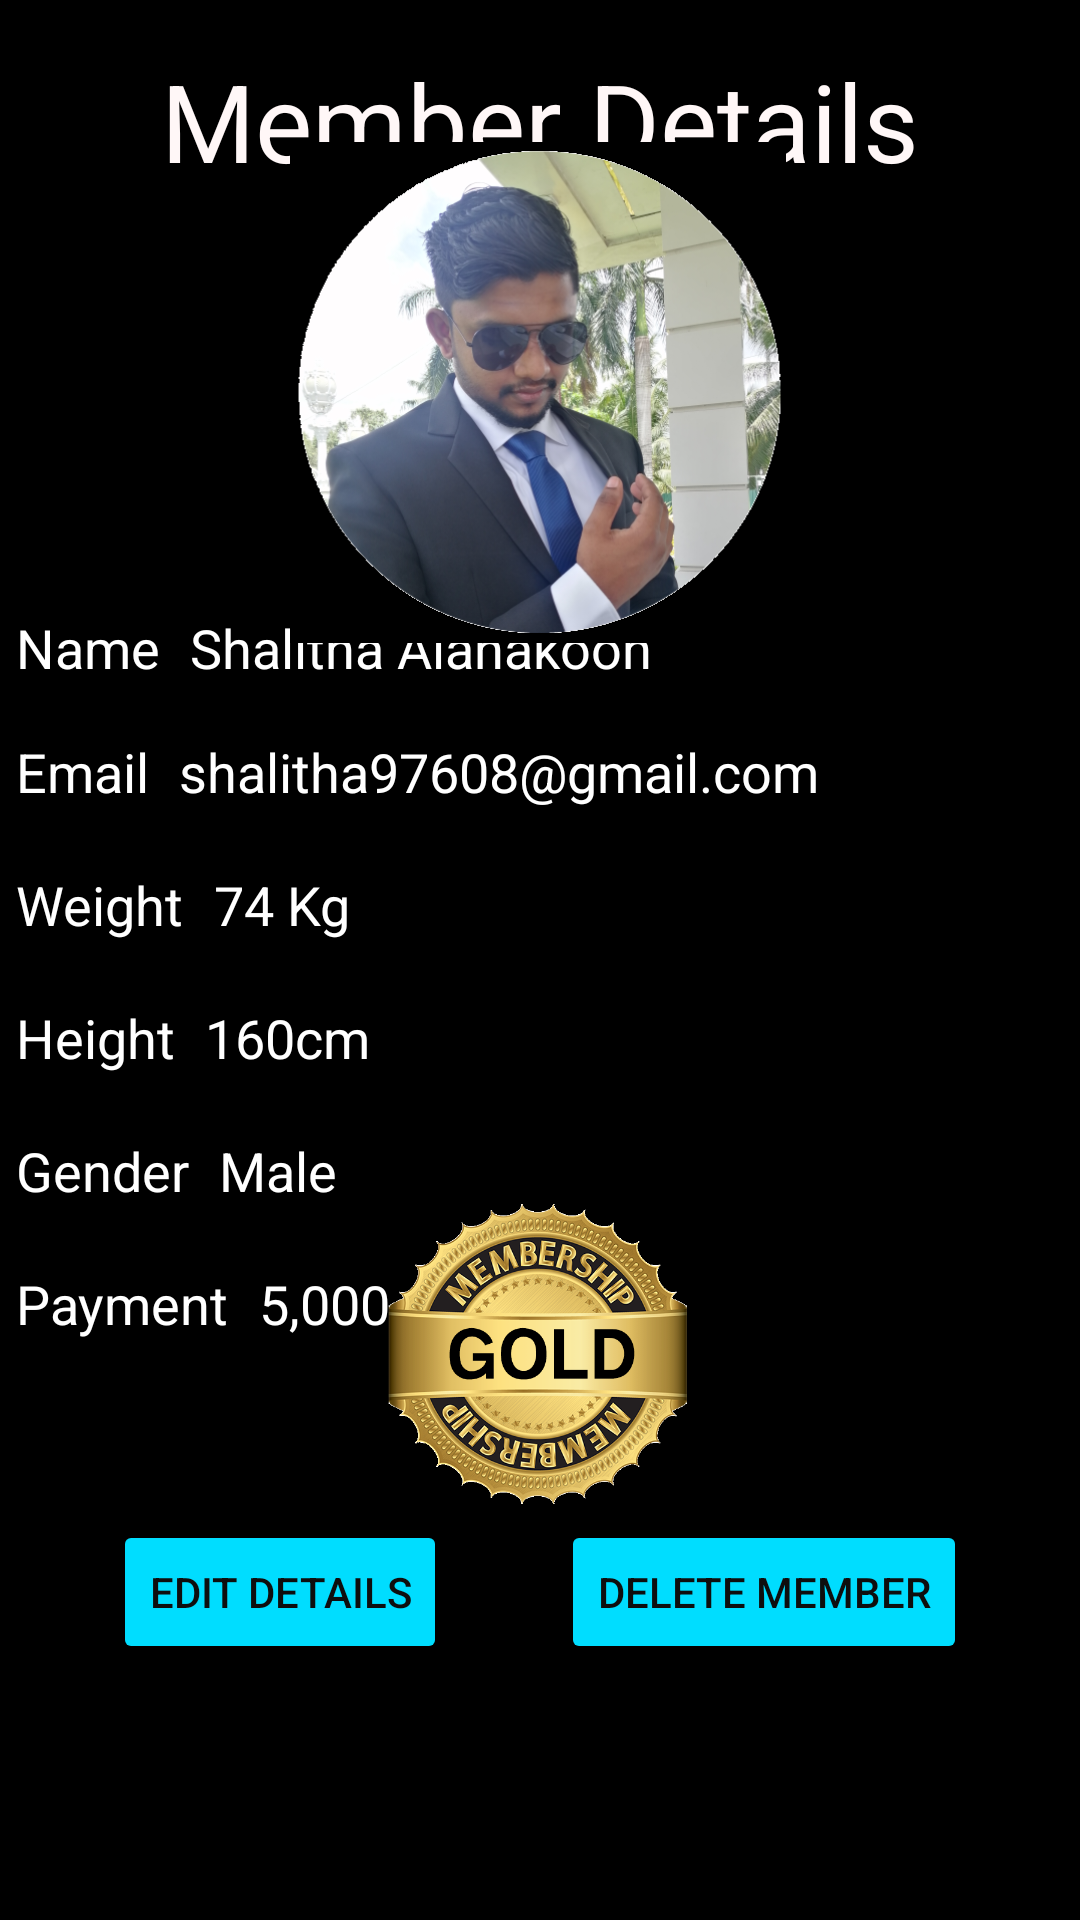

The Android layout XML behind this screen, and the referenced resources:
<!-- AndroidManifest.xml: application theme Theme.PowerFit -->
<!-- res/layout/activity_member_details.xml -->
<?xml version="1.0" encoding="utf-8"?>
<androidx.constraintlayout.widget.ConstraintLayout xmlns:android="http://schemas.android.com/apk/res/android"
    xmlns:app="http://schemas.android.com/apk/res-auto"
    xmlns:tools="http://schemas.android.com/tools"
    android:layout_width="match_parent"
    android:layout_height="match_parent"
    android:background="@android:color/holo_blue_bright"
    tools:context=".MemberDetails">

    <androidx.constraintlayout.widget.ConstraintLayout
        android:layout_width="match_parent"
        android:layout_height="match_parent"
        android:background="#000000"
        tools:context=".MemberDetails"
        tools:layout_editor_absoluteX="26dp"
        tools:layout_editor_absoluteY="54dp">

        <LinearLayout
            android:layout_width="394dp"
            android:layout_height="wrap_content"
            android:layout_marginStart="32dp"
            android:layout_marginTop="8dp"
            android:layout_marginEnd="8dp"
            android:layout_marginBottom="8dp"
            android:orientation="vertical"
            app:layout_constraintBottom_toBottomOf="parent"
            app:layout_constraintEnd_toEndOf="parent"
            app:layout_constraintHorizontal_bias="0.5"
            app:layout_constraintStart_toStartOf="parent"
            app:layout_constraintTop_toTopOf="parent">

            <LinearLayout
                android:layout_width="wrap_content"
                android:layout_height="wrap_content"
                android:layout_margin="5dp"
                android:orientation="horizontal">

                <TextView
                    android:id="@+id/textView27"
                    android:layout_width="wrap_content"
                    android:layout_height="wrap_content"
                    android:layout_margin="5dp"
                    android:text="@string/lblname"
                    android:textColor="#FFFFFF"
                    android:textColorHint="#B8B2B2"
                    android:textSize="18sp" />

                <TextView
                    android:id="@+id/detailsName"
                    android:layout_width="wrap_content"
                    android:layout_height="wrap_content"
                    android:layout_margin="5dp"
                    android:text="@string/lblshalitha_alahakoon"
                    android:textColor="#FFFFFF"
                    android:textColorHint="#B8B2B2"
                    android:textSize="18sp" />

                <EditText
                    android:id="@+id/editTextTextPersonName"
                    android:layout_width="wrap_content"
                    android:layout_height="wrap_content"
                    android:layout_weight="1"
                    android:ems="10"
                    android:inputType="textPersonName"
                    android:text="Name" />
            </LinearLayout>

            <LinearLayout
                android:layout_width="wrap_content"
                android:layout_height="wrap_content"
                android:layout_margin="5dp"
                android:backgroundTint="@color/white"
                android:orientation="horizontal">

                <TextView
                    android:id="@+id/textView29"
                    android:layout_width="wrap_content"
                    android:layout_height="wrap_content"
                    android:layout_margin="5dp"
                    android:text="@string/email"
                    android:textColor="#FFFFFF"
                    android:textColorHint="#B8B2B2"
                    android:textSize="18sp" />

                <TextView
                    android:id="@+id/detailsEmail"
                    android:layout_width="wrap_content"
                    android:layout_height="wrap_content"
                    android:layout_margin="5dp"
                    android:text="@string/lblshalitha97608_gmail_com"
                    android:textColor="#FFFFFF"
                    android:textColorHint="#B8B2B2"
                    android:textSize="18sp" />

            </LinearLayout>

            <LinearLayout
                android:layout_width="wrap_content"
                android:layout_height="wrap_content"
                android:layout_margin="5dp"
                android:orientation="horizontal">

                <TextView
                    android:id="@+id/textView31"
                    android:layout_width="wrap_content"
                    android:layout_height="wrap_content"
                    android:layout_margin="5dp"
                    android:text="@string/weight"
                    android:textColor="#FFFFFF"
                    android:textColorHint="#B8B2B2"
                    android:textSize="18sp" />

                <TextView
                    android:id="@+id/detailsWeight"
                    android:layout_width="wrap_content"
                    android:layout_height="wrap_content"
                    android:layout_margin="5dp"
                    android:text="@string/_74_kg"
                    android:textColor="#FFFFFF"
                    android:textColorHint="#B8B2B2"
                    android:textSize="18sp" />

            </LinearLayout>

            <LinearLayout
                android:layout_width="wrap_content"
                android:layout_height="wrap_content"
                android:layout_margin="5dp"
                android:orientation="horizontal">

                <TextView
                    android:id="@+id/textView30"
                    android:layout_width="wrap_content"
                    android:layout_height="wrap_content"
                    android:layout_margin="5dp"
                    android:text="@string/lblheight"
                    android:textColor="#FFFFFF"
                    android:textColorHint="#B8B2B2"
                    android:textSize="18sp" />

                <TextView
                    android:id="@+id/detailsHeight"
                    android:layout_width="wrap_content"
                    android:layout_height="wrap_content"
                    android:layout_margin="5dp"
                    android:text="@string/lbl_160cm"
                    android:textColor="#FFFFFF"
                    android:textColorHint="#B8B2B2"
                    android:textSize="18sp" />

            </LinearLayout>

            <LinearLayout
                android:layout_width="wrap_content"
                android:layout_height="wrap_content"
                android:layout_margin="5dp"
                android:orientation="horizontal">

                <TextView
                    android:id="@+id/textView32"
                    android:layout_width="wrap_content"
                    android:layout_height="wrap_content"
                    android:layout_margin="5dp"
                    android:text="@string/gender"
                    android:textColor="#FFFFFF"
                    android:textColorHint="#B8B2B2"
                    android:textSize="18sp" />

                <TextView
                    android:id="@+id/detailsGender"
                    android:layout_width="wrap_content"
                    android:layout_height="wrap_content"
                    android:layout_margin="5dp"
                    android:text="@string/lblmale"
                    android:textColor="#FFFFFF"
                    android:textColorHint="#B8B2B2"
                    android:textSize="18sp" />

            </LinearLayout>

            <LinearLayout
                android:layout_width="wrap_content"
                android:layout_height="wrap_content"
                android:layout_margin="5dp"
                android:orientation="horizontal">

                <TextView
                    android:id="@+id/textView2"
                    android:layout_width="wrap_content"
                    android:layout_height="wrap_content"
                    android:layout_margin="5dp"
                    android:text="Payment"
                    android:textColor="@color/white"
                    android:textSize="18sp" />

                <TextView
                    android:id="@+id/detailsAmount"
                    android:layout_width="wrap_content"
                    android:layout_height="wrap_content"
                    android:layout_margin="5dp"
                    android:text="5,000"
                    android:textColor="@color/white"
                    android:textSize="18sp" />
            </LinearLayout>

        </LinearLayout>

        <TextView
            android:id="@+id/textView7"
            android:layout_width="wrap_content"
            android:layout_height="wrap_content"
            android:layout_marginTop="16dp"
            android:text="@string/member_details"
            android:textColor="#FFF7F7"
            android:textSize="36sp"
            app:layout_constraintEnd_toEndOf="parent"
            app:layout_constraintStart_toStartOf="parent"
            app:layout_constraintTop_toTopOf="parent" />

        <ImageView
            android:id="@+id/imageView4"
            android:layout_width="168dp"
            android:layout_height="167dp"
            android:contentDescription="@string/todo"
            app:layout_constraintBottom_toBottomOf="parent"
            app:layout_constraintEnd_toEndOf="parent"
            app:layout_constraintHorizontal_bias="0.497"
            app:layout_constraintStart_toStartOf="parent"
            app:layout_constraintTop_toTopOf="parent"
            app:layout_constraintVertical_bias="0.1"
            app:srcCompat="@drawable/shalitha" />

        <ImageView
            android:id="@+id/imageView5"
            android:layout_width="100dp"
            android:layout_height="100dp"
            android:contentDescription="@string/todo"
            app:layout_constraintBottom_toBottomOf="parent"
            app:layout_constraintEnd_toEndOf="parent"
            app:layout_constraintHorizontal_bias="0.498"
            app:layout_constraintStart_toStartOf="parent"
            app:layout_constraintTop_toTopOf="parent"
            app:layout_constraintVertical_bias="0.743"
            app:srcCompat="@drawable/gold" />

        <Button
            android:id="@+id/btnEdit"
            android:layout_width="wrap_content"
            android:layout_height="wrap_content"
            android:backgroundTint="@android:color/holo_blue_bright"
            android:text="@string/edit_details"
            android:textColor="#0E0E0E"
            app:layout_constraintBottom_toBottomOf="parent"
            app:layout_constraintEnd_toStartOf="@+id/btnDelete"
            app:layout_constraintHorizontal_bias="0.5"
            app:layout_constraintStart_toStartOf="parent"
            app:layout_constraintTop_toTopOf="parent"
            app:layout_constraintVertical_bias="0.856" />

        <Button
            android:id="@+id/btnDelete"
            android:layout_width="wrap_content"
            android:layout_height="wrap_content"
            android:backgroundTint="@android:color/holo_blue_bright"
            android:text="@string/delete_member"
            android:textColor="#0E0E0E"
            app:layout_constraintBottom_toBottomOf="@+id/btnEdit"
            app:layout_constraintEnd_toEndOf="parent"
            app:layout_constraintHorizontal_bias="0.5"
            app:layout_constraintStart_toEndOf="@+id/btnEdit"
            app:layout_constraintTop_toTopOf="@+id/btnEdit" />

    </androidx.constraintlayout.widget.ConstraintLayout>

</androidx.constraintlayout.widget.ConstraintLayout>
<!-- resources referenced by this layout -->
<resources>
  <color name="white">#FFFFFFFF</color>
  <!-- drawable gold: png bitmap (drawable, 304761 bytes) -->
  <!-- drawable shalitha: png bitmap (drawable, 261636 bytes) -->
  <string name="_74_kg">74 Kg</string>
  <string name="delete_member">Delete Member</string>
  <string name="edit_details">Edit Details</string>
  <string name="email">Email</string>
  <string name="gender">Gender</string>
  <string name="lbl_160cm">160cm</string>
  <string name="lblheight">Height</string>
  <string name="lblmale">Male</string>
  <string name="lblname">Name</string>
  <string name="lblshalitha97608_gmail_com">shalitha97608@gmail.com</string>
  <string name="lblshalitha_alahakoon">Shalitha Alahakoon</string>
  <string name="member_details">Member Details</string>
  <string name="todo">TODO</string>
  <string name="weight">Weight</string>
  <style name="Theme.PowerFit" parent="Theme.MaterialComponents.DayNight.DarkActionBar">
          
          <item name="colorPrimary">@android:color/holo_blue_bright</item>
          <item name="colorPrimaryVariant">@color/purple_700</item>
          <item name="colorOnPrimary">@color/white</item>
          
          <item name="colorSecondary">@color/teal_200</item>
          <item name="colorSecondaryVariant">@color/teal_700</item>
          <item name="colorOnSecondary">@color/black</item>
          
          <item name="android:statusBarColor" tools:targetApi="l">?attr/colorPrimaryVariant</item>
          
      </style>
  <color name="purple_700">#FF3700B3</color>
  <color name="teal_200">#FF03DAC5</color>
  <color name="teal_700">#FF018786</color>
  <color name="black">#FF000000</color>
</resources>
